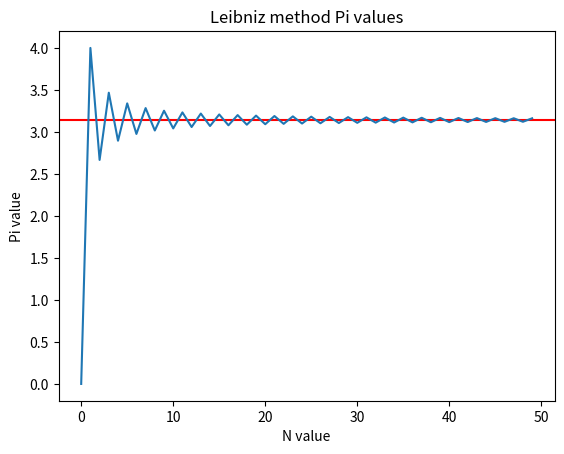

Here is the Python script that generated this plot:
#!/usr/bin/env python3

def sumasjon(nedre_grense, ovre_grense, funksjon):
    summert = 0
    for i in range(nedre_grense, ovre_grense):
        summert += funksjon(i)
    return summert

def main():
    import matplotlib.pyplot as plt
    import numpy as np
    f = lambda x: (((-1)**x) / (2 * x + 1)) * 4
    
    x_values, y_values = [], []

    for i in range(0, 50):
        N = i
        calculated_pi = sumasjon(0, N, f)
        digits = -2
        for j, k in zip(str(calculated_pi), str(np.pi)):
            if j == k:
                digits += 1
            else:
                break
        print(f"10^{i}, {calculated_pi}, accurate digits: {digits}")
        
        x_values.append(N)
        y_values.append(calculated_pi)
    
    plt.axhline(np.pi, color="r")
    plt.plot(x_values, y_values)
    plt.xlabel("N value")
    plt.ylabel("Pi value")
    plt.title("Leibniz method Pi values")
    plt.savefig("Leibniz_piValues.png")

if __name__ == "__main__":
    main()